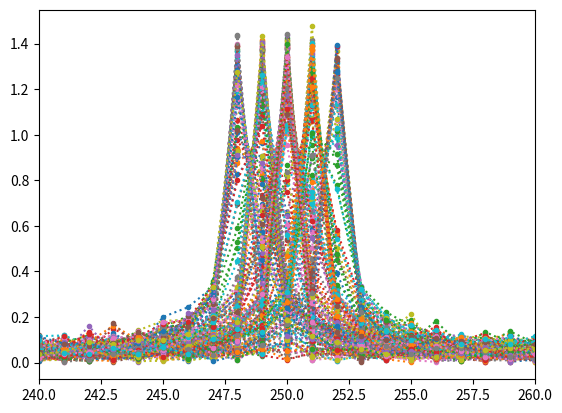
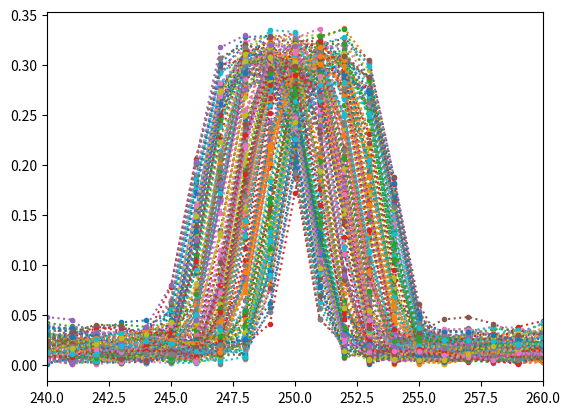
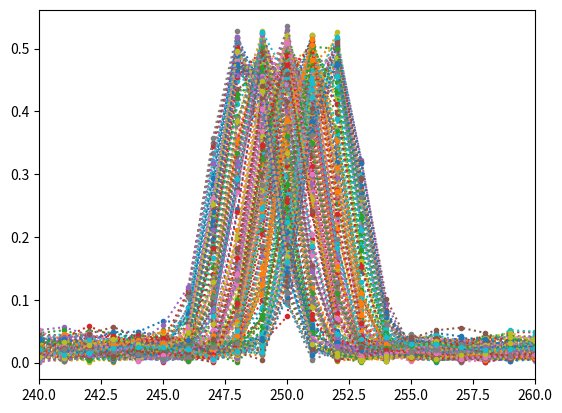
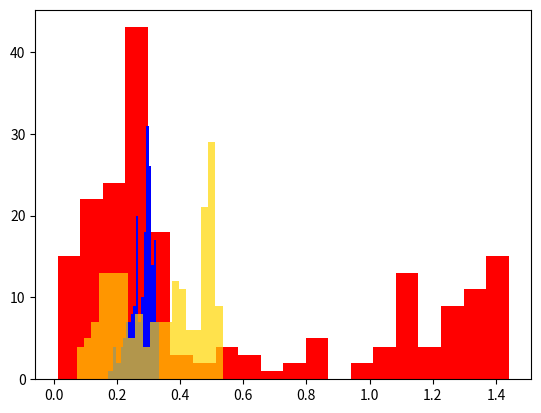
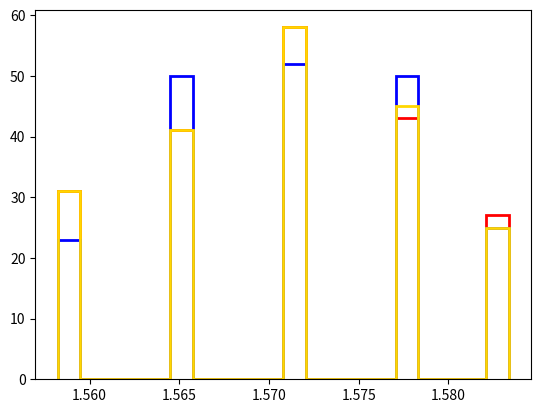
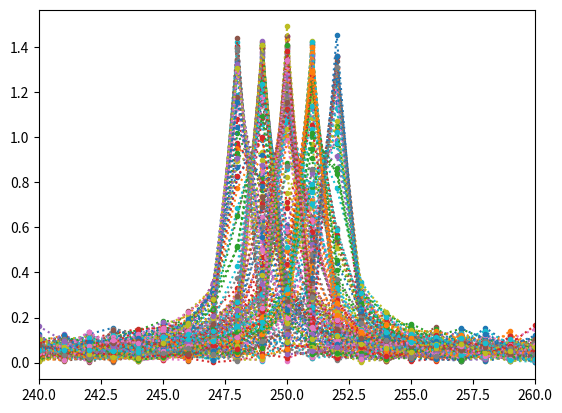
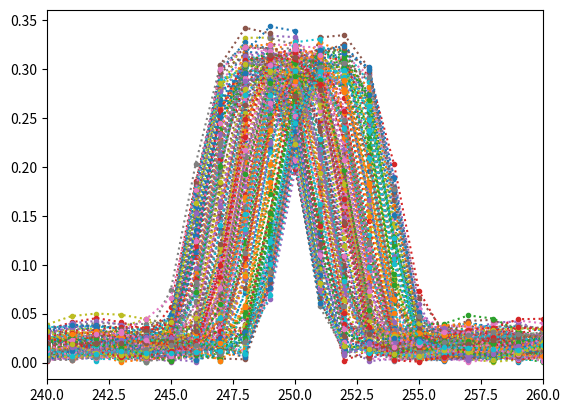
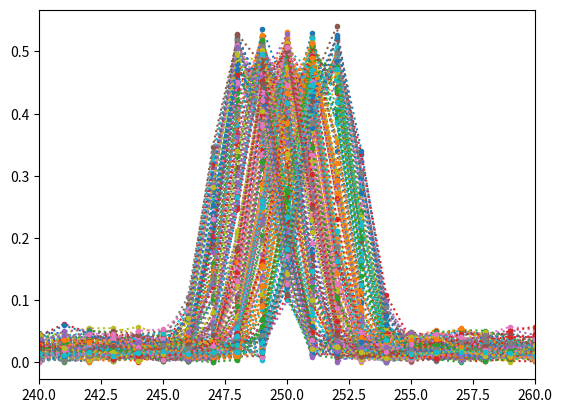
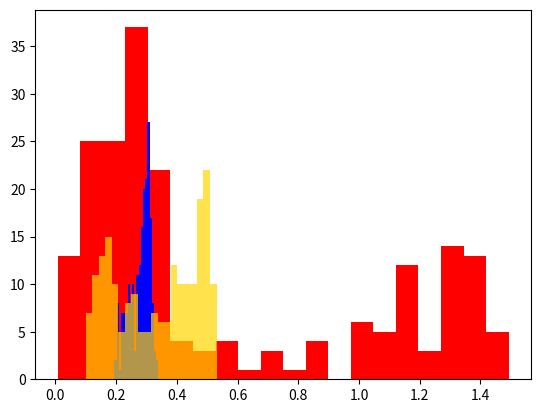
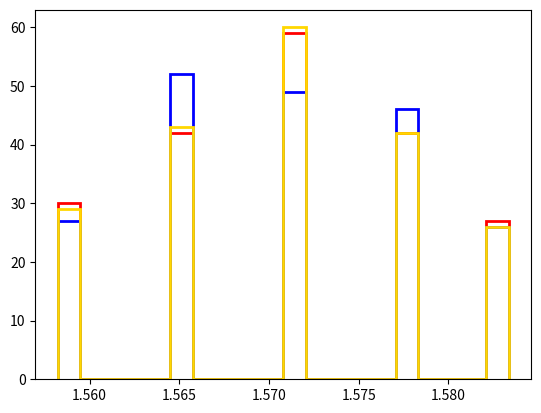

Python code for these plots, in order:
# -*- coding: utf-8 -*-
"""
Created on Wed Sep  9 19:24:09 2026

@author: ECyT
"""

import numpy as np
import matplotlib.pyplot as plt
import scipy.signal.windows as win 

N=1000
fs=1000

def mi_fft(x, fs=fs):
    x_fft = np.fft.fft(x, axis=1)
    
    x_fft = x_fft[:,:N//2]
    
    freq = np.fft.fftfreq(N, 1/fs)[:N//2]
    x_fft_abs = np.abs(x_fft)
    
    return freq, x_fft_abs

omega_cero = np.pi/2
f_r = np.random.uniform(-2,2,size=200)

omega_uno = omega_cero + f_r * 2 * np.pi/N
nn = np.arange(0,N,1)
s = np.sqrt(2)*np.sin(np.outer(omega_uno,nn))
Ps = np.var(s)
SNR = 3
sigma = np.sqrt(Ps/np.power(10,SNR/10)) 

n_a = np.random.normal(scale=sigma,size=s.shape)
    
x = s + n_a

#%% Rectangular 3dB
freq, x_fft_abs = mi_fft(x)
x_fft_abs = 2*x_fft_abs/N
x_fft_abs_traspuesta = np.transpose(x_fft_abs)
plt.figure(1)
plt.plot(freq,x_fft_abs_traspuesta,":.")
plt.xlim(240,260)
a_1_rect = x_fft_abs[:,freq==(omega_cero/(2*np.pi))*N]


indice_maximo = np.argmax(x_fft_abs, axis=1)
omega_rect = freq[indice_maximo]*2*np.pi/N
print("Media estimador de amp rectang:", np.mean(a_1_rect))
print("Media estimador de fre rectang:",np.mean(omega_rect))
"""
espa_1_rect = np.mean(a_1_rect)
sa_1_rect=espa_1_rect-np.sqrt(2)
print(sa_1_rect)
espa_1_rect = np.var(a_1_rect)
sa_1_rect=espa_1_rect-np.sqrt(2)
print(sa_1_rect)
#pot = np.mean(x**2)
#print("Potencia blackmanh:", pot)

#par = np.sum(x_fft_abs**2, axis=1) / (2)
#par = np.mean(par)

#print("Potencia Parseval:", par)
"""
#%% Flattop 3dB

flat=win.flattop(N)
x_flat=flat*x

freq, x_fft_abs = mi_fft(x_flat)
x_fft_abs = 2*x_fft_abs/N
x_fft_abs_traspuesta = np.transpose(x_fft_abs)
plt.figure(2)
plt.plot(freq,x_fft_abs_traspuesta,":.")
plt.xlim(240,260)
a_1_flat = x_fft_abs[:,freq==(omega_cero/(2*np.pi))*N]


indice_maximo = np.argmax(x_fft_abs, axis=1)
omega_flat = freq[indice_maximo]*2*np.pi/N
print("Media estimador de amp flattop:",np.mean(a_1_flat))
print("Media estimador de fre flattop:",np.mean(omega_flat))

#%% Blackmanharris 3dB

blackh=win.blackmanharris(N)
x_blackh=x*blackh

freq, x_fft_abs = mi_fft(x_blackh)
x_fft_abs_norm = 2*x_fft_abs/N
x_fft_abs_traspuesta = np.transpose(x_fft_abs_norm)
plt.figure(3)
plt.plot(freq,x_fft_abs_traspuesta,":.")
plt.xlim(240,260)
a_1_blackh = x_fft_abs_norm[:,freq==(omega_cero/(2*np.pi))*N]

indice_maximo = np.argmax(x_fft_abs_norm, axis=1)
omega_blackh = freq[indice_maximo]*2*np.pi/N
print("Media estimador de amp blackmanh:",np.mean(a_1_blackh))
print("Media estimador de fre blackmanh:",np.mean(omega_blackh))

#%% Histogramas 3dB

plt.figure(5)
plt.hist(a_1_rect, bins=20, color="red")
plt.hist(a_1_flat, bins=20, color="blue")
plt.hist(a_1_blackh, bins=20, color="gold", alpha=0.7)

plt.figure(6)
plt.hist(omega_rect, bins=20, color="red", histtype="step", linewidth=2)
plt.hist(omega_flat, bins=20, color="blue", histtype="step", linewidth=2)
plt.hist(omega_blackh, bins=20, color="gold", histtype="step", linewidth=2)

"""
plt.figure(5)

plt.hist(a_1_rect, bins=20, alpha=0.5, color="red", label="Rectangular")
plt.hist(a_1_flat, bins=20, alpha=0.5, color="blue", label="Flattop")
plt.hist(a_1_blackh, bins=20, alpha=0.5, color="gold", label="Blackman-Harris")

plt.xlabel("Amplitud")
plt.ylabel("Cantidad de muestras")
plt.title("Histograma de amplitudes - SNR = 3 dB")
plt.legend()
plt.grid(alpha=0.2)


plt.figure(6)

plt.hist(omega_rect, bins=20, alpha=0.5, color="red", label="Rectangular")
plt.hist(omega_flat, bins=20, alpha=0.5, color="blue", label="Flattop")
plt.hist(omega_blackh, bins=20, alpha=0.5, color="gold", label="Blackman-Harris")

plt.xlabel("Frecuencia")
plt.ylabel("Cantidad de muestras")
plt.title("Histograma de frecuencias - SNR = 3 dB")
plt.legend()
plt.grid(alpha=0.2)

plt.show()
"""




#%% Para SNR=10

SNR = 3
sigma = np.sqrt(Ps/np.power(10,SNR/10)) 

n_a = np.random.normal(scale=sigma,size=s.shape)
    
x = s + n_a
#%% Rectangular 10dB

freq, x_fft_abs = mi_fft(x)
x_fft_abs = 2*x_fft_abs/N
x_fft_abs_traspuesta = np.transpose(x_fft_abs)
plt.figure(7)
plt.plot(freq,x_fft_abs_traspuesta,":.")
plt.xlim(240,260)
a_1_rect = x_fft_abs[:,freq==(omega_cero/(2*np.pi))*N]

indice_maximo = np.argmax(x_fft_abs, axis=1)
omega_rect = freq[indice_maximo]*2*np.pi/N
print("Media estimador de amp rectang:", np.mean(a_1_rect))
print("Media estimador de fre rectang:",np.mean(omega_rect))

#%% Flattop 10dB

flat=win.flattop(N)
x_flat=flat*x

freq, x_fft_abs = mi_fft(x_flat)
x_fft_abs = 2*x_fft_abs/N
x_fft_abs_traspuesta = np.transpose(x_fft_abs)
plt.figure(8)
plt.plot(freq,x_fft_abs_traspuesta,":.")
plt.xlim(240,260)
a_1_flat = x_fft_abs[:,freq==(omega_cero/(2*np.pi))*N]


indice_maximo = np.argmax(x_fft_abs, axis=1)
omega_flat = freq[indice_maximo]*2*np.pi/N
print("Media estimador de amp flattop:",np.mean(a_1_flat))
print("Media estimador de fre flattop:",np.mean(omega_flat))

#%% Blackmanharris 10dB

blackh=win.blackmanharris(N)
x_blackh=x*blackh

freq, x_fft_abs = mi_fft(x_blackh)
x_fft_abs_norm = 2*x_fft_abs/N
x_fft_abs_traspuesta = np.transpose(x_fft_abs_norm)
plt.figure(9)
plt.plot(freq,x_fft_abs_traspuesta,":.")
plt.xlim(240,260)
a_1_blackh = x_fft_abs_norm[:,freq==(omega_cero/(2*np.pi))*N]

indice_maximo = np.argmax(x_fft_abs_norm, axis=1)
omega_blackh = freq[indice_maximo]*2*np.pi/N
print("Media estimador de amp blackmanh:",np.mean(a_1_blackh))
print("Media estimador de fre blackmanh:",np.mean(omega_blackh))

#%% Histogramas 10dB

plt.figure(11)
plt.hist(a_1_rect, bins=20, color="red")
plt.hist(a_1_flat, bins=20, color="blue")
plt.hist(a_1_blackh, bins=20, color="gold", alpha=0.7)

plt.figure(12)
plt.hist(omega_rect, bins=20, color="red", histtype="step", linewidth=2)
plt.hist(omega_flat, bins=20, color="blue", histtype="step", linewidth=2)
plt.hist(omega_blackh, bins=20, color="gold", histtype="step", linewidth=2)
